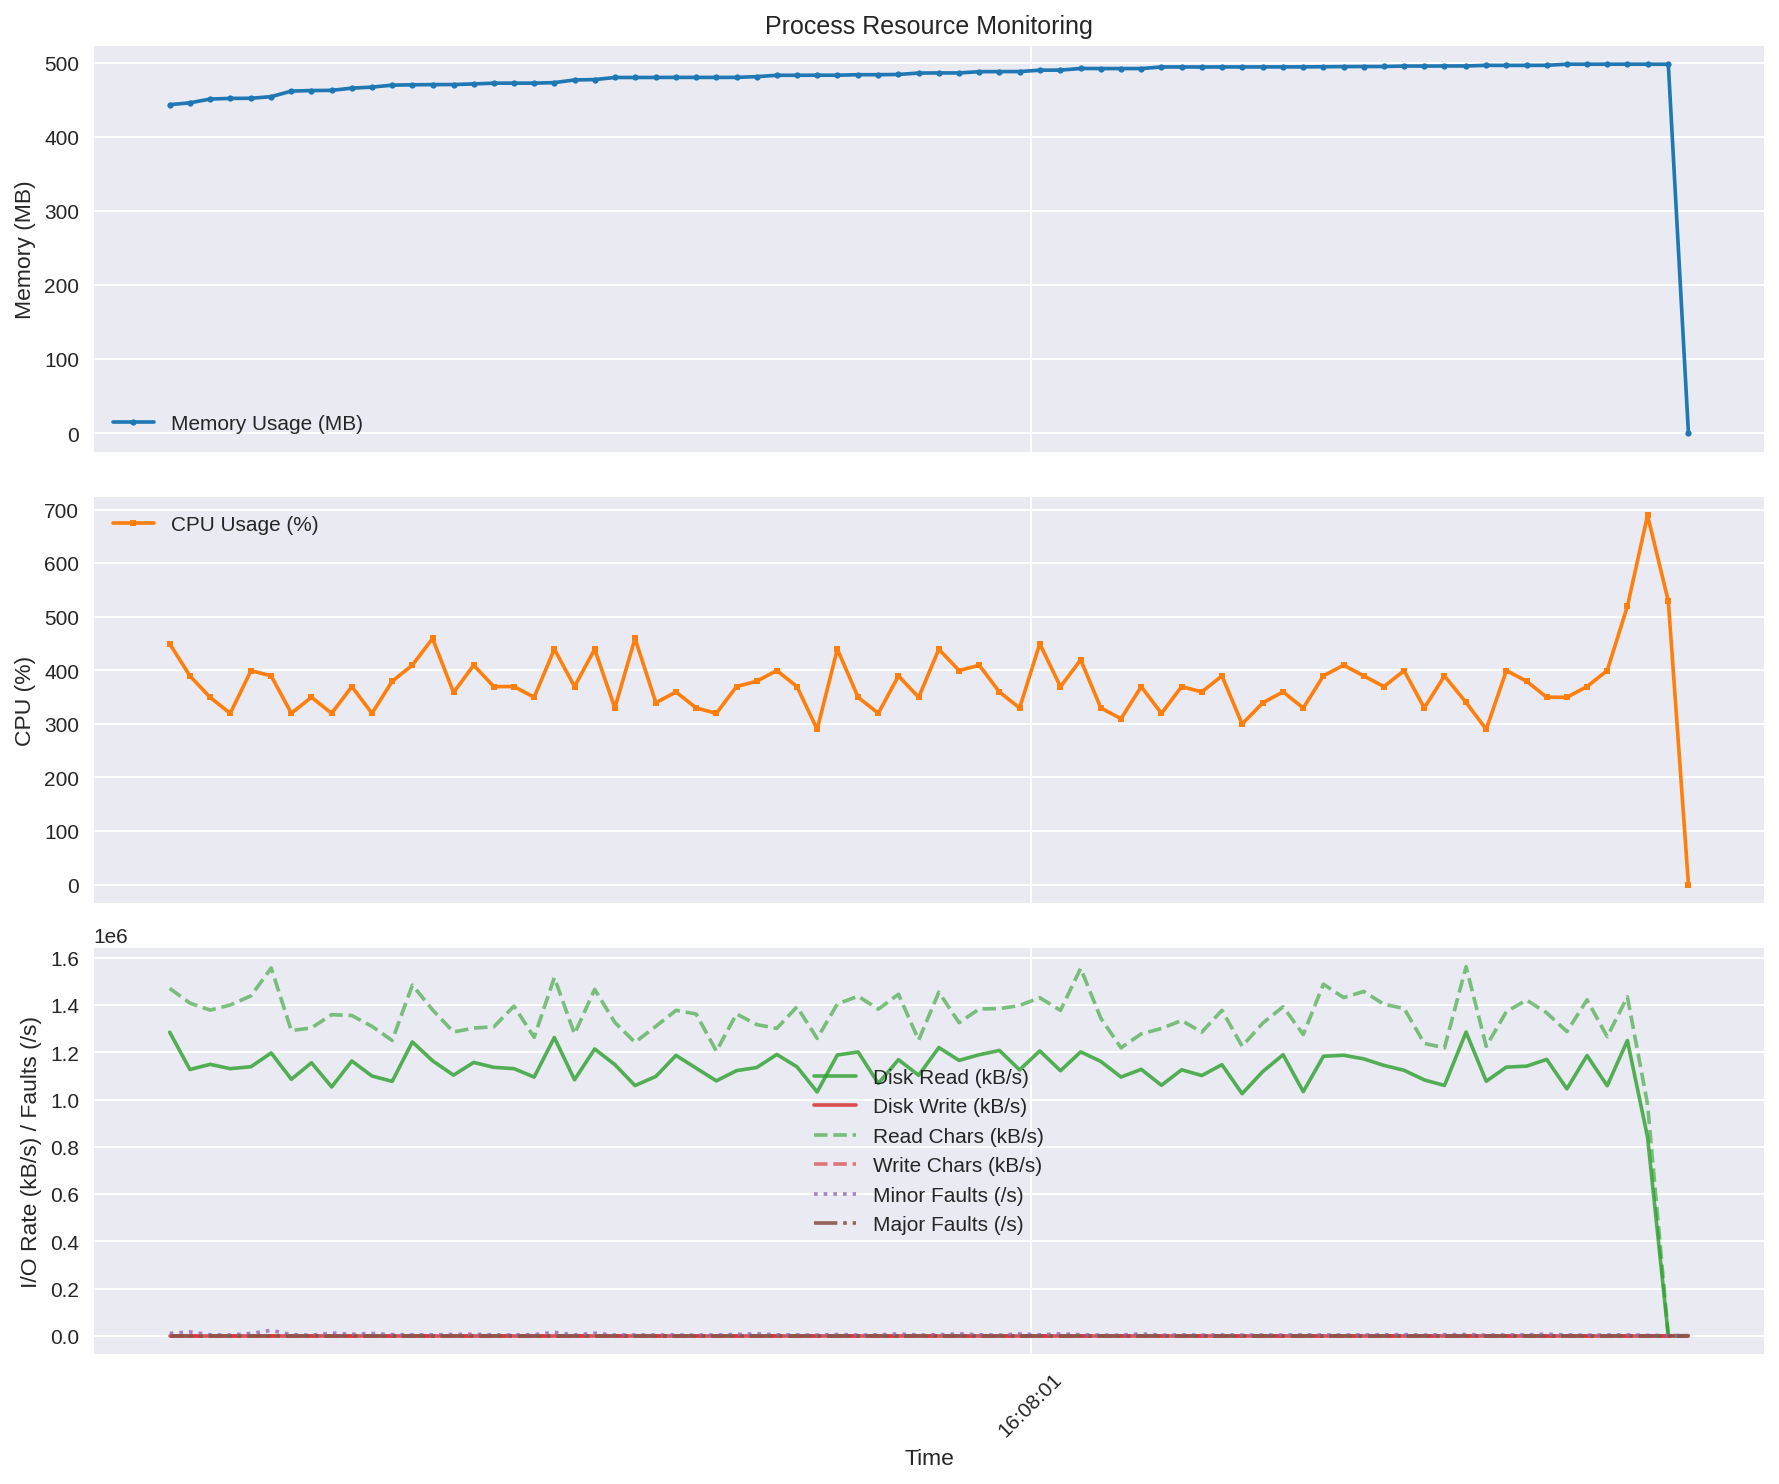

The file beside this chart, header and first rows:
time, rss_mb, cpu_percent, read_kbs, write_kbs, read_chars_kbs, write_chars_kbs, minor_faults_s, major_faults_s
2025-08-19 16:07:56.707873, 443.8, 449.4, 1285320, 0.0, 1471215, 0.0, 9800, 0.0
2025-08-19 16:07:56.808478, 446.3, 389.5, 1127560, 0.0, 1408811, 0.0, 16190, 0.0
2025-08-19 16:07:56.909075, 451.4, 349.5, 1149520, 0.0, 1379168, 0.0, 4120, 0.0
2025-08-19 16:07:57.009643, 452.3, 319.6, 1131120, 0.0, 1400893, 0.0, 3070, 0.0
2025-08-19 16:07:57.113140, 452.5, 399.3, 1139440, 0.0, 1439636, 0.0, 9630, 0.0
2025-08-19 16:07:57.213702, 454.6, 389.5, 1197840, 0.0, 1557452, 0.0, 22800, 0.0
2025-08-19 16:07:57.314212, 462.2, 319.7, 1086280, 0.0, 1292533, 0.0, 4550, 0.0
2025-08-19 16:07:57.414734, 462.9, 349.6, 1156080, 0.0, 1303816, 0.0, 2580, 0.0
2025-08-19 16:07:57.515299, 463.2, 319.6, 1053760, 0.0, 1359814, 0.0, 11170, 0.0
2025-08-19 16:07:57.615896, 466.2, 369.5, 1163560, 0.0, 1356074, 0.0, 6240, 0.0
2025-08-19 16:07:57.716473, 467.6, 319.6, 1099960, 0.0, 1310199, 0.0, 9320, 0.0
2025-08-19 16:07:57.817096, 470.2, 379.5, 1077400, 0.0, 1250393, 0.0, 4860, 0.0
2025-08-19 16:07:57.917712, 470.7, 409.5, 1244520, 0.0, 1485093, 0.0, 3700, 0.0
2025-08-19 16:07:58.018332, 470.9, 459.4, 1164520, 0.0, 1380347, 0.0, 4140, 0.0
2025-08-19 16:07:58.122843, 471, 358.5, 1103600, 0.0, 1286398, 0.0, 5510, 0.0
2025-08-19 16:07:58.223432, 471.9, 409.5, 1157600, 0.0, 1303094, 0.0, 6310, 0.0
2025-08-19 16:07:58.323968, 472.9, 369.5, 1136680, 0.0, 1308502, 0.0, 3630, 0.0
2025-08-19 16:07:58.424472, 472.9, 369.6, 1131240, 0.0, 1396358, 0.0, 3230, 0.0
2025-08-19 16:07:58.524974, 472.9, 349.6, 1095480, 0.0, 1263956, 0.0, 4510, 0.0
2025-08-19 16:07:58.625554, 473.6, 439.4, 1263160, 0.0, 1516857, 0.0, 14460, 0.0
2025-08-19 16:07:58.726136, 477.2, 369.6, 1084240, 0.0, 1278345, 0.0, 3410, 0.0
2025-08-19 16:07:58.826762, 477.7, 439.3, 1214440, 0.0, 1466784, 0.0, 10900, 0.0
2025-08-19 16:07:58.927279, 480.6, 329.6, 1148400, 0.0, 1326919, 0.0, 3010, 0.0
2025-08-19 16:07:59.027815, 480.5, 459.5, 1059520, 0.0, 1242796, 0.0, 3300, 0.0
2025-08-19 16:07:59.131674, 480.6, 339.4, 1098280, 0.0, 1310583, 0.0, 3140, 0.0
2025-08-19 16:07:59.232238, 480.7, 359.5, 1187400, 0.0, 1378044, 0.0, 3060, 0.0
2025-08-19 16:07:59.332848, 480.6, 329.6, 1133240, 0.0, 1362494, 0.0, 2900, 0.0
2025-08-19 16:07:59.433396, 480.7, 319.6, 1079600, 0.0, 1205445, 0.0, 2740, 0.0
2025-08-19 16:07:59.533909, 480.7, 369.6, 1122720, 0.0, 1363139, 0.0, 5930, 0.0
2025-08-19 16:07:59.634418, 481.7, 379.6, 1135920, 0.0, 1317810, 0.0, 8120, 0.0
2025-08-19 16:07:59.734941, 483.5, 399.5, 1191280, 0.0, 1301764, 0.0, 3870, 0.0
2025-08-19 16:07:59.835487, 483.6, 369.5, 1138840, 0.0, 1393197, 0.0, 3320, 0.0
2025-08-19 16:07:59.936041, 483.6, 289.6, 1032400, 0.0, 1259160, 0.0, 2740, 0.0
2025-08-19 16:08:00.036570, 483.6, 439.5, 1189000, 0.0, 1405229, 0.0, 5530, 0.0
2025-08-19 16:08:00.140322, 484.3, 349.5, 1201920, 0.0, 1438063, 0.0, 2740, 0.0
2025-08-19 16:08:00.240902, 484.3, 319.7, 1068560, 0.0, 1383193, 0.0, 3860, 0.0
2025-08-19 16:08:00.341477, 484.6, 389.5, 1169160, 0.0, 1446052, 0.0, 7670, 0.0
2025-08-19 16:08:00.442126, 486.5, 349.5, 1103120, 0.0, 1252261, 0.0, 2860, 0.0
2025-08-19 16:08:00.542729, 486.7, 439.3, 1220520, 0.0, 1455088, 0.0, 4010, 0.0
2025-08-19 16:08:00.643538, 486.7, 399.5, 1166200, 0.0, 1325873, 0.0, 8220, 0.0
2025-08-19 16:08:00.744201, 488.4, 409.3, 1190080, 0.0, 1384014, 0.0, 4100, 0.0
2025-08-19 16:08:00.844770, 488.5, 359.5, 1208360, 0.0, 1385481, 0.0, 2680, 0.0
2025-08-19 16:08:00.945344, 488.6, 329.6, 1125920, 0.0, 1398720, 0.0, 7770, 0.0
2025-08-19 16:08:01.045933, 490.4, 449.4, 1206360, 0.0, 1431588, 0.0, 3880, 0.0
2025-08-19 16:08:01.149282, 490.5, 369.3, 1122480, 0.0, 1377952, 0.0, 7890, 0.0
2025-08-19 16:08:01.249872, 492.7, 419.5, 1202120, 0.0, 1555939, 0.0, 4240, 0.0
2025-08-19 16:08:01.350406, 492.6, 329.6, 1161800, 0.0, 1344711, 0.0, 2540, 0.0
2025-08-19 16:08:01.451100, 492.6, 309.6, 1095640, 0.0, 1219502, 0.0, 2720, 0.0
2025-08-19 16:08:01.551962, 492.6, 369.4, 1128240, 0.0, 1278641, 0.0, 8020, 0.0
2025-08-19 16:08:01.652614, 494.8, 319.5, 1060720, 0.0, 1301200, 0.0, 2510, 0.0
2025-08-19 16:08:01.753173, 494.8, 369.5, 1126400, 0.0, 1335221, 0.0, 3580, 0.0
2025-08-19 16:08:01.853722, 494.7, 359.6, 1102040, 0.0, 1285929, 0.0, 2720, 0.0
2025-08-19 16:08:01.954247, 494.8, 389.5, 1148040, 0.0, 1378265, 0.0, 3440, 0.0
2025-08-19 16:08:02.054812, 494.8, 299.6, 1025320, 0.0, 1226363, 0.0, 2880, 0.0
2025-08-19 16:08:02.158677, 494.8, 339.5, 1119560, 0.0, 1324738, 0.0, 3040, 0.0
2025-08-19 16:08:02.259186, 494.9, 359.6, 1190040, 0.0, 1393386, 0.0, 2980, 0.0
2025-08-19 16:08:02.359736, 494.9, 329.6, 1033680, 0.0, 1275888, 0.0, 4040, 0.0
2025-08-19 16:08:02.460293, 495.1, 389.6, 1183720, 0.0, 1488815, 0.0, 3120, 0.0
2025-08-19 16:08:02.560881, 495.3, 409.5, 1187960, 0.0, 1432314, 0.0, 3090, 0.0
2025-08-19 16:08:02.661422, 495.4, 389.5, 1172560, 0.0, 1458130, 0.0, 3670, 0.0
... 16 more rows
